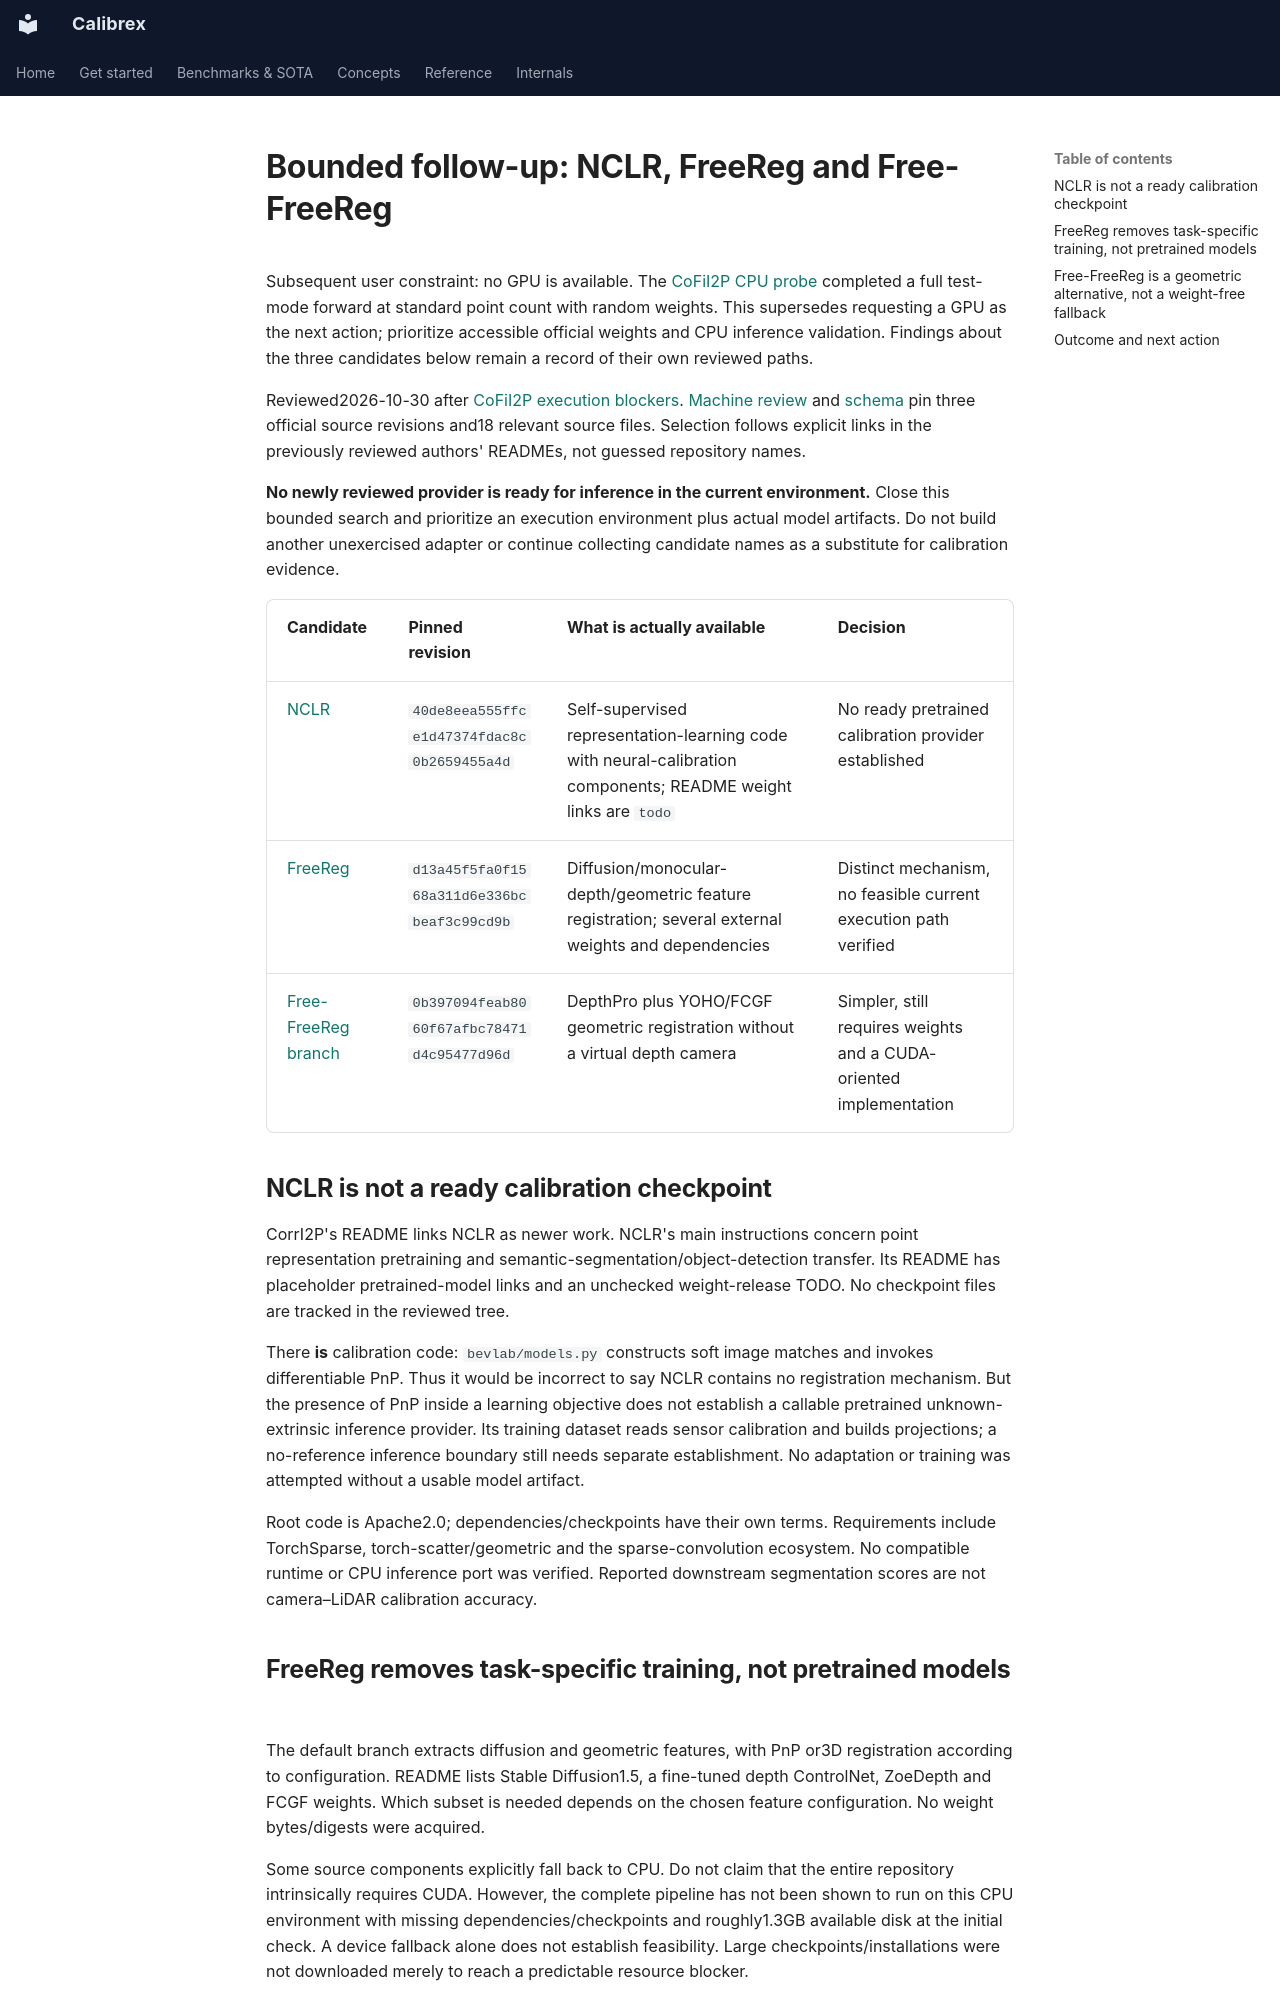

repository: rsasaki0109/Calibrex · page: research/direct_provider_followup/index.html · generator: mkdocs

# Bounded follow-up: NCLR, FreeReg and Free-FreeReg

Subsequent user constraint: no GPU is available. The [CoFiI2P CPU probe](cofii2p_cpu_probe.md)
completed a full test-mode forward at standard point count with random weights.
This supersedes requesting a GPU as the next action; prioritize accessible official
weights and CPU inference validation. Findings about the three candidates below
remain a record of their own reviewed paths.

Reviewed2026-10-30 after [CoFiI2P execution blockers](cofii2p_runtime_readiness.md).
[Machine review](../assets/direct_provider_followup_20261030/review.json) and
[schema](../assets/direct_provider_followup_20261030/review.schema.json) pin three
official source revisions and18 relevant source files. Selection follows explicit
links in the previously reviewed authors' READMEs, not guessed repository names.

**No newly reviewed provider is ready for inference in the current environment.**
Close this bounded search and prioritize an execution environment plus actual
model artifacts. Do not build another unexercised adapter or continue collecting
candidate names as a substitute for calibration evidence.

| Candidate | Pinned revision | What is actually available | Decision |
| --- | --- | --- | --- |
| [NCLR](https://github.com/Eaphan/NCLR) | `40de8eea555ffce1d47374fdac8c0b2659455a4d` | Self-supervised representation-learning code with neural-calibration components; README weight links are `todo` | No ready pretrained calibration provider established |
| [FreeReg](https://github.com/WHU-USI3DV/FreeReg) | `d13a45f5fa0f1568a311d6e336bcbeaf3c99cd9b` | Diffusion/monocular-depth/geometric feature registration; several external weights and dependencies | Distinct mechanism, no feasible current execution path verified |
| [Free-FreeReg branch](https://github.com/WHU-USI3DV/FreeReg/tree/FFreeReg) | `0b397094feab8060f67afbc78471d4c95477d96d` | DepthPro plus YOHO/FCGF geometric registration without a virtual depth camera | Simpler, still requires weights and a CUDA-oriented implementation |

## NCLR is not a ready calibration checkpoint

CorrI2P's README links NCLR as newer work. NCLR's main instructions concern point
representation pretraining and semantic-segmentation/object-detection transfer.
Its README has placeholder pretrained-model links and an unchecked weight-release
TODO. No checkpoint files are tracked in the reviewed tree.

There **is** calibration code: `bevlab/models.py` constructs soft image matches
and invokes differentiable PnP. Thus it would be incorrect to say NCLR contains no
registration mechanism. But the presence of PnP inside a learning objective does
not establish a callable pretrained unknown-extrinsic inference provider. Its
training dataset reads sensor calibration and builds projections; a no-reference
inference boundary still needs separate establishment. No adaptation or training
was attempted without a usable model artifact.

Root code is Apache2.0; dependencies/checkpoints have their own terms. Requirements
include TorchSparse, torch-scatter/geometric and the sparse-convolution ecosystem.
No compatible runtime or CPU inference port was verified. Reported downstream
segmentation scores are not camera–LiDAR calibration accuracy.
